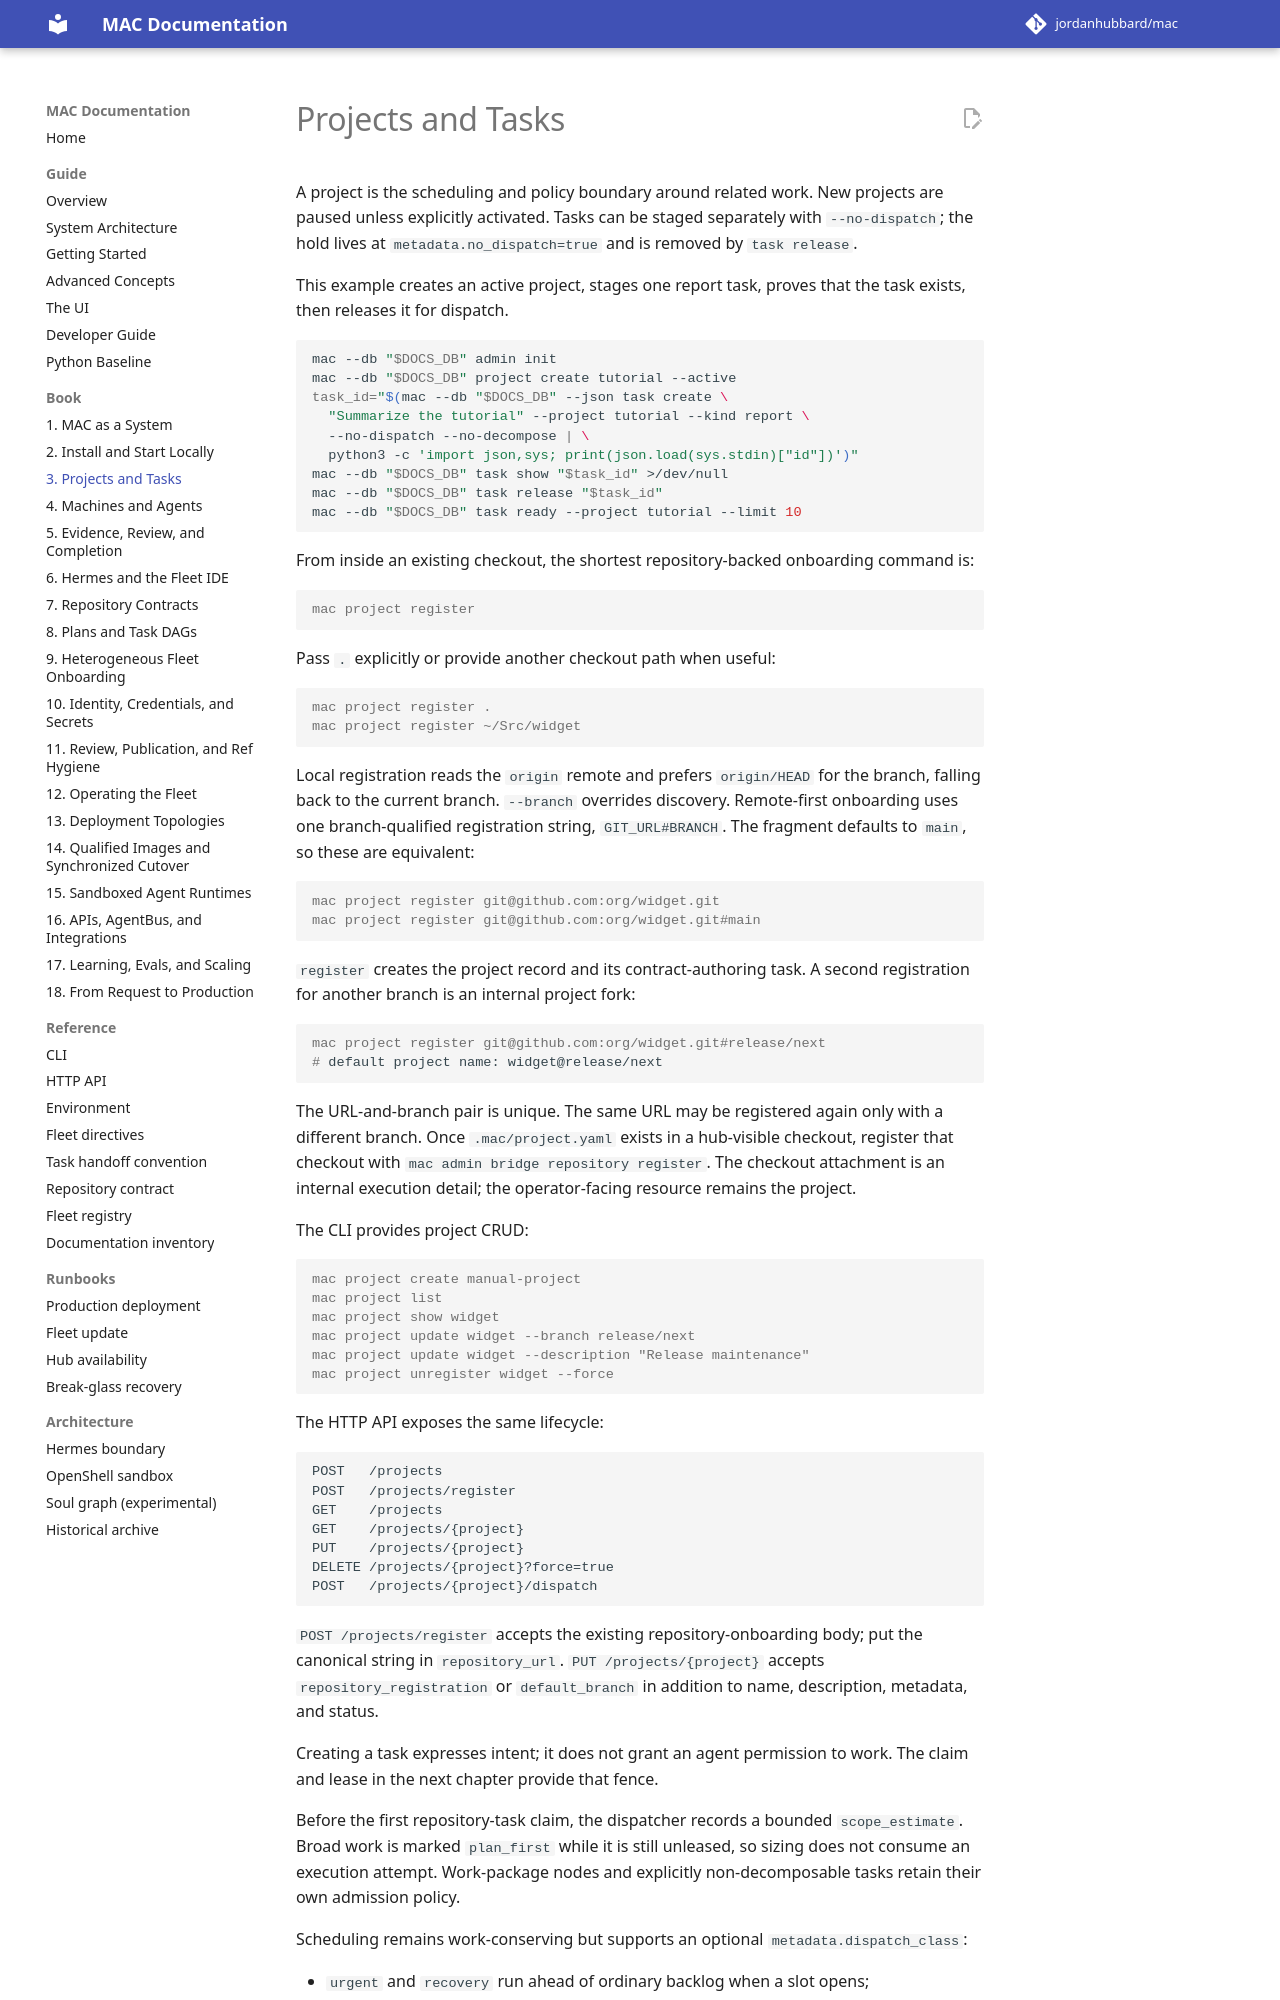

repository: jordanhubbard/mac · page: dev/book/03-projects-and-tasks/index.html · generator: mkdocs

---
schema: mac.docs.chapter.v1
chapter: 3
title: Projects and Tasks
audiences: [user, operator, integrator]
timeout_seconds: 60
---

# Projects and Tasks

A project is the scheduling and policy boundary around related work. New
projects are paused unless explicitly activated. Tasks can be staged separately
with `--no-dispatch`; the hold lives at `metadata.no_dispatch=true` and is
removed by `task release`.

This example creates an active project, stages one report task, proves that the
task exists, then releases it for dispatch.

```bash
mac --db "$DOCS_DB" admin init
mac --db "$DOCS_DB" project create tutorial --active
task_id="$(mac --db "$DOCS_DB" --json task create \
  "Summarize the tutorial" --project tutorial --kind report \
  --no-dispatch --no-decompose | \
  python3 -c 'import json,sys; print(json.load(sys.stdin)["id"])')"
mac --db "$DOCS_DB" task show "$task_id" >/dev/null
mac --db "$DOCS_DB" task release "$task_id"
mac --db "$DOCS_DB" task ready --project tutorial --limit 10
```

From inside an existing checkout, the shortest repository-backed onboarding
command is:

```console
mac project register
```

Pass `.` explicitly or provide another checkout path when useful:

```console
mac project register .
mac project register ~/Src/widget
```

Local registration reads the `origin` remote and prefers `origin/HEAD` for the
branch, falling back to the current branch. `--branch` overrides discovery.
Remote-first onboarding uses one branch-qualified registration string,
`GIT_URL#BRANCH`. The fragment defaults to `main`, so these are equivalent:

```console
mac project register git@github.com:org/widget.git
mac project register git@github.com:org/widget.git#main
```

`register` creates the project record and its contract-authoring task. A second
registration for another branch is an internal project fork:

```console
mac project register git@github.com:org/widget.git#release/next
# default project name: widget@release/next
```

The URL-and-branch pair is unique. The same URL may be registered again only
with a different branch. Once `.mac/project.yaml` exists in a hub-visible
checkout, register that checkout with `mac admin bridge repository register`.
The checkout attachment is an internal execution detail; the operator-facing
resource remains the project.

The CLI provides project CRUD:

```console
mac project create manual-project
mac project list
mac project show widget
mac project update widget --branch release/next
mac project update widget --description "Release maintenance"
mac project unregister widget --force
```

The HTTP API exposes the same lifecycle:

```text
POST   /projects
POST   /projects/register
GET    /projects
GET    /projects/{project}
PUT    /projects/{project}
DELETE /projects/{project}?force=true
POST   /projects/{project}/dispatch
```

`POST /projects/register` accepts the existing repository-onboarding body; put
the canonical string in `repository_url`. `PUT /projects/{project}` accepts
`repository_registration` or `default_branch` in addition to name,
description, metadata, and status.

Creating a task expresses intent; it does not grant an agent permission to work.
The claim and lease in the next chapter provide that fence.

Before the first repository-task claim, the dispatcher records a bounded
`scope_estimate`. Broad work is marked `plan_first` while it is still unleased,
so sizing does not consume an execution attempt. Work-package nodes and
explicitly non-decomposable tasks retain their own admission policy.

Scheduling remains work-conserving but supports an optional
`metadata.dispatch_class`:
